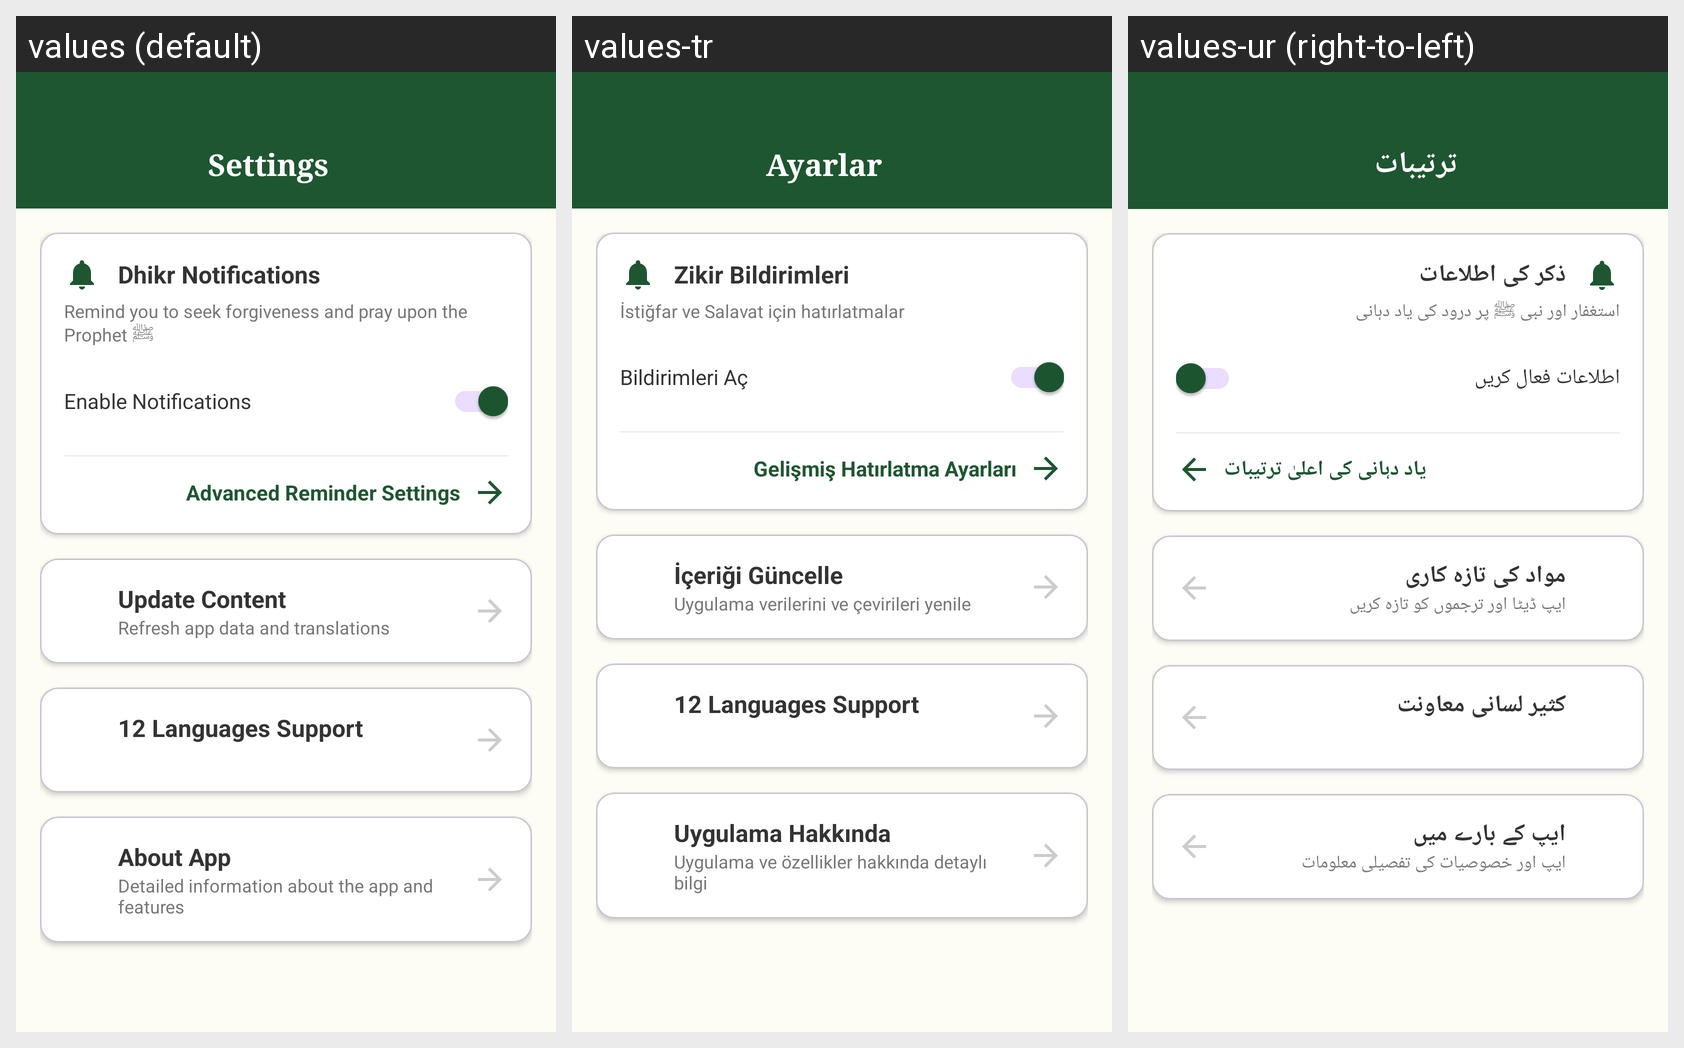

The same Android screen rendered under several of its app's locales, left to right. List the strings drawn on it with the default value and each locale's translation.
Android screen res/layout/activity_settings.xml rendered under 3 locales, left to right: values (default), values-tr, values-ur (right-to-left). Device: Nexus 5 (rendered at 1080×1920; each locale shown at half size, 540×960, under a caption strip naming it); theme Theme.Awrad.
Other locales in the repository, not shown: values-ar, values-bn, values-fa, values-fr, values-hi, values-in, values-ml, values-ru, values-uz.
Strings drawn on this screen, with the default value and each locale's value (text and hints the layout hard-codes, and strings that could not be matched under every locale, appear in the picture but are not listed):

settings
  values: Settings
  values-tr: Ayarlar
  values-ur: ترتیبات

notification_title
  values: Dhikr Notifications
  values-tr: Zikir Bildirimleri
  values-ur: ذکر کی اطلاعات

notification_desc
  values: Remind you to seek forgiveness and pray upon the Prophet ﷺ
  values-tr: İstiğfar ve Salavat için hatırlatmalar
  values-ur: استغفار اور نبی ﷺ پر درود کی یاد دہانی

enable_notifications
  values: Enable Notifications
  values-tr: Bildirimleri Aç
  values-ur: اطلاعات فعال کریں

advanced_settings
  values: Advanced Reminder Settings
  values-tr: Gelişmiş Hatırlatma Ayarları
  values-ur: یاد دہانی کی اعلیٰ ترتیبات

settings_update_content
  values: Update Content
  values-tr: İçeriği Güncelle
  values-ur: مواد کی تازہ کاری

settings_update_desc
  values: Refresh app data and translations
  values-tr: Uygulama verilerini ve çevirileri yenile
  values-ur: ایپ ڈیٹا اور ترجموں کو تازہ کریں

feature_multilingual
  values: 12 Languages Support
  values-tr: 12 Languages Support  [not translated; the default value is used]
  values-ur: کثیر لسانی معاونت

about_app
  values: About App
  values-tr: Uygulama Hakkında
  values-ur: ایپ کے بارے میں

about_desc
  values: Detailed information about the app and features
  values-tr: Uygulama ve özellikler hakkında detaylı bilgi
  values-ur: ایپ اور خصوصیات کی تفصیلی معلومات
